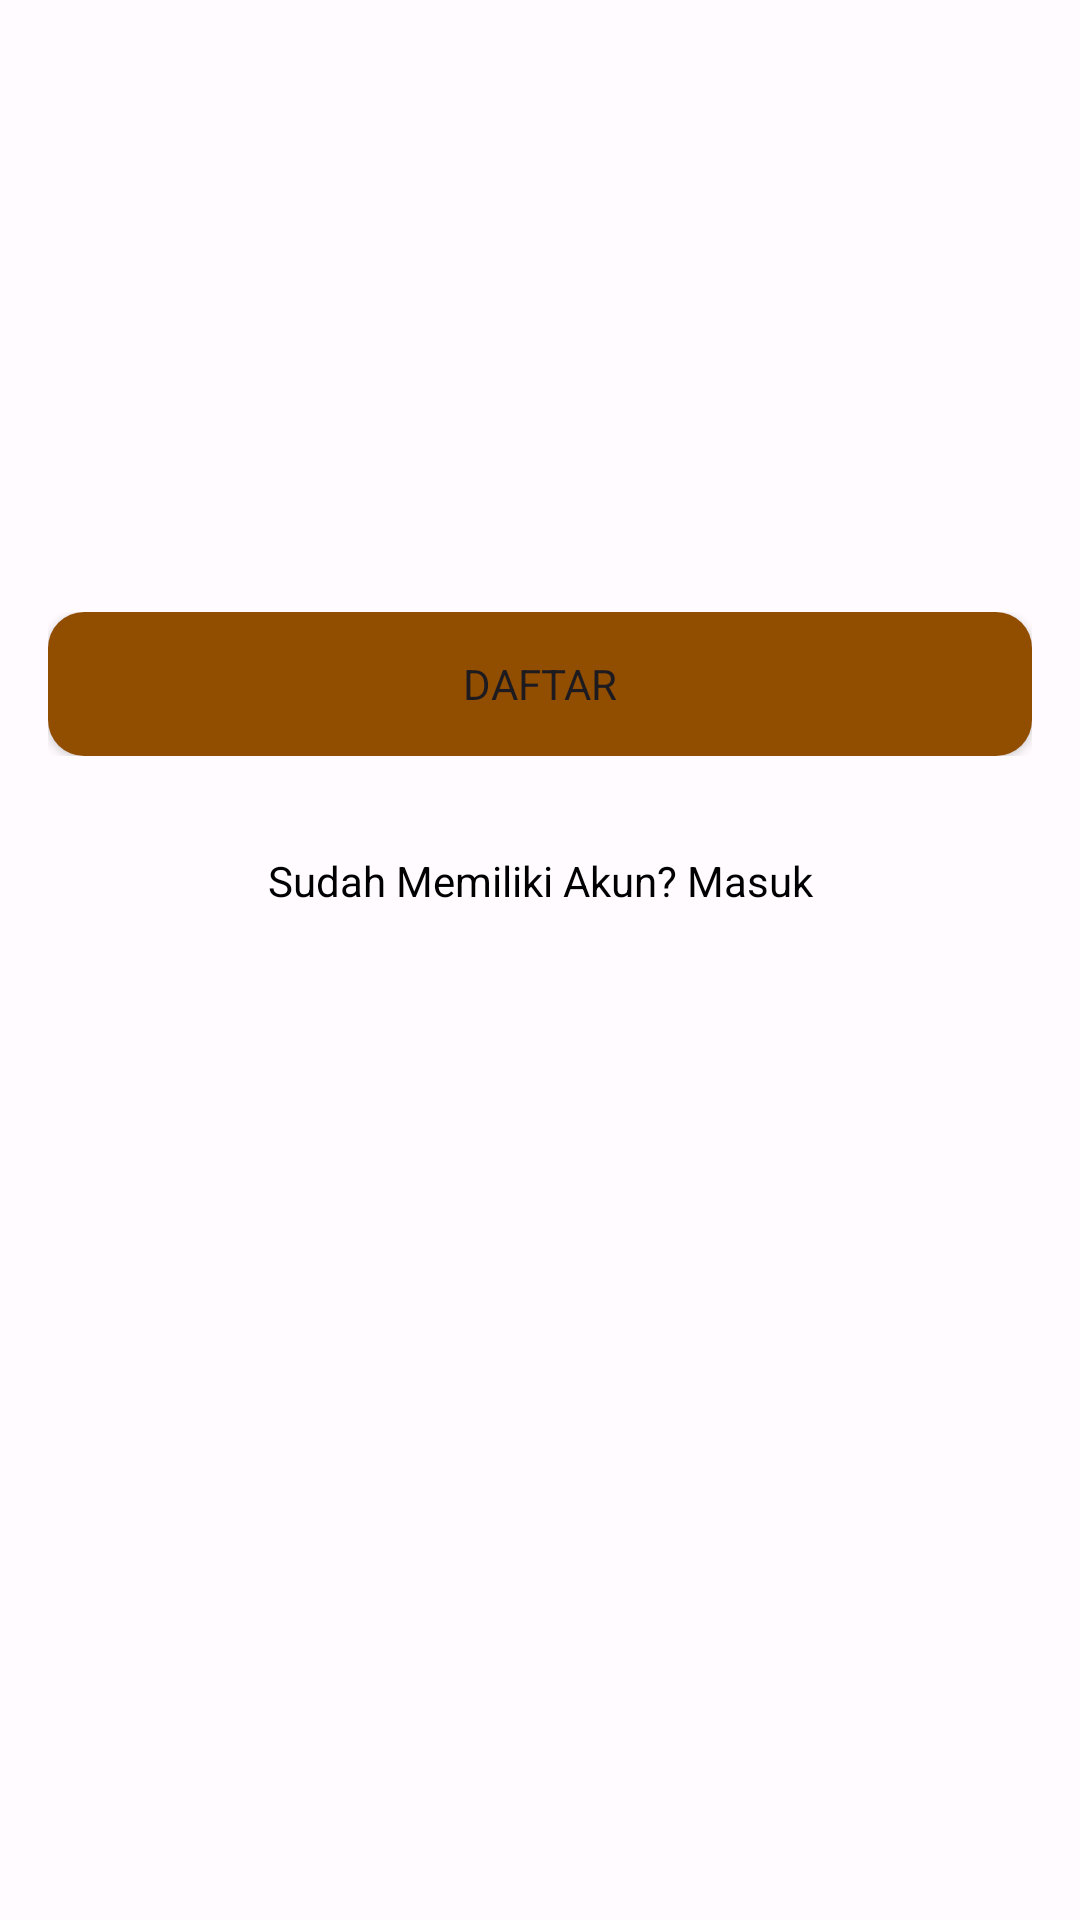

This screen was rendered from an Android layout file. Write that file and the resources it references.
<!-- AndroidManifest.xml: application theme Theme.ChallengeAppIlham -->
<!-- res/layout/activity_register.xml -->
<?xml version="1.0" encoding="utf-8"?>
<androidx.constraintlayout.widget.ConstraintLayout xmlns:android="http://schemas.android.com/apk/res/android"
    xmlns:app="http://schemas.android.com/apk/res-auto"
    xmlns:tools="http://schemas.android.com/tools"
    android:layout_width="match_parent"
    android:layout_height="match_parent"
    tools:context=".presentation.register.RegisterActivity">

    <ImageView
        android:id="@+id/iv_logo_app"
        android:layout_width="140dp"
        android:layout_height="140dp"
        android:layout_marginTop="32dp"
        android:src="@drawable/img_app_logo"
        app:layout_constraintLeft_toLeftOf="parent"
        app:layout_constraintRight_toRightOf="parent"
        app:layout_constraintTop_toTopOf="parent" />

    <include
        android:id="@+id/layout_form"
        layout="@layout/form_layout"
        android:layout_width="match_parent"
        android:layout_height="wrap_content"
        android:layout_margin="16dp"
        app:layout_constraintBottom_toTopOf="@id/fl_btn_loading_state"
        app:layout_constraintTop_toBottomOf="@+id/iv_logo_app" />

    <FrameLayout
        android:id="@+id/fl_btn_loading_state"
        android:layout_width="match_parent"
        android:layout_height="wrap_content"
        android:padding="16dp"
        app:layout_constraintTop_toBottomOf="@id/layout_form">

        <Button
            android:id="@+id/btn_register"
            android:background="@drawable/button_rounded_corner"
            android:layout_width="match_parent"
            android:layout_height="wrap_content"
            android:text="@string/text_register" />

        <com.google.android.material.progressindicator.CircularProgressIndicator
            android:id="@+id/pb_loading"
            android:layout_width="match_parent"
            android:layout_height="wrap_content"
            android:layout_gravity="center"
            android:indeterminate="true"
            android:visibility="gone" />
    </FrameLayout>

    <TextView
        android:id="@+id/tv_nav_to_login"
        android:layout_width="match_parent"
        android:layout_height="wrap_content"
        android:layout_marginHorizontal="16dp"
        android:layout_marginTop="16dp"
        android:textColor="@color/black"
        android:text="@string/text_login_here"
        android:textAlignment="center"
        app:layout_constraintTop_toBottomOf="@id/fl_btn_loading_state" />

</androidx.constraintlayout.widget.ConstraintLayout>
<!-- res/layout/form_layout.xml (included above) -->
<?xml version="1.0" encoding="utf-8"?>
<LinearLayout xmlns:android="http://schemas.android.com/apk/res/android"
    xmlns:app="http://schemas.android.com/apk/res-auto"
    xmlns:tools="http://schemas.android.com/tools"
    android:layout_width="match_parent"
    android:layout_height="wrap_content"
    android:orientation="vertical"
    tools:context=".presentation.register.RegisterActivity">

    <com.google.android.material.textfield.TextInputLayout
        android:id="@+id/til_name"
        android:layout_width="match_parent"
        android:layout_height="wrap_content"
        android:visibility="gone"
        app:boxCornerRadiusBottomEnd="12dp"
        app:boxCornerRadiusBottomStart="12dp"
        app:boxCornerRadiusTopEnd="12dp"
        app:boxCornerRadiusTopStart="12dp"
        tools:visibility="visible">

        <com.google.android.material.textfield.TextInputEditText
            android:id="@+id/et_name"
            android:maxLines="1"
            android:layout_width="match_parent"
            android:layout_height="wrap_content"
            android:hint="@string/form_name"
            android:textColor="@color/black"
            android:textColorHint="@color/md_theme_light_primary" />

    </com.google.android.material.textfield.TextInputLayout>

    <com.google.android.material.textfield.TextInputLayout
        android:id="@+id/til_email"
        android:layout_width="match_parent"
        android:layout_height="wrap_content"
        android:layout_marginTop="8dp"
        android:visibility="gone"
        app:boxCornerRadiusBottomEnd="12dp"
        app:boxCornerRadiusBottomStart="12dp"
        app:boxCornerRadiusTopEnd="12dp"
        app:boxCornerRadiusTopStart="12dp"
        tools:visibility="visible">

        <com.google.android.material.textfield.TextInputEditText
            android:id="@+id/et_email"
            android:layout_width="match_parent"
            android:layout_height="wrap_content"
            android:hint="@string/form_email"
            android:inputType="textEmailAddress"
            android:textColor="@color/black"
            android:textColorHint="@color/md_theme_light_primary" />

    </com.google.android.material.textfield.TextInputLayout>

    <com.google.android.material.textfield.TextInputLayout
        android:id="@+id/til_password"
        android:layout_width="match_parent"
        android:layout_height="wrap_content"
        android:layout_marginTop="8dp"
        android:visibility="gone"
        app:boxCornerRadiusBottomEnd="12dp"
        app:boxCornerRadiusBottomStart="12dp"
        app:boxCornerRadiusTopEnd="12dp"
        app:boxCornerRadiusTopStart="12dp"
        app:passwordToggleEnabled="true"
        app:passwordToggleTint="@color/md_theme_light_primary"
        tools:visibility="visible">

        <com.google.android.material.textfield.TextInputEditText
            android:id="@+id/et_password"
            android:layout_width="match_parent"
            android:layout_height="wrap_content"
            android:hint="@string/form_password"
            android:inputType="textPassword"
            android:textColor="@color/black"
            android:textColorHint="@color/md_theme_light_primary" />

    </com.google.android.material.textfield.TextInputLayout>

    <com.google.android.material.textfield.TextInputLayout
        android:id="@+id/til_confirm_password"
        android:layout_width="match_parent"
        android:layout_height="wrap_content"
        android:layout_marginTop="8dp"
        android:visibility="gone"
        app:boxCornerRadiusBottomEnd="12dp"
        app:boxCornerRadiusBottomStart="12dp"
        app:boxCornerRadiusTopEnd="12dp"
        app:boxCornerRadiusTopStart="12dp"
        app:passwordToggleEnabled="true"
        app:passwordToggleTint="@color/md_theme_light_primary"
        tools:visibility="visible">

        <com.google.android.material.textfield.TextInputEditText
            android:id="@+id/et_confirm_password"
            android:layout_width="match_parent"
            android:layout_height="wrap_content"
            android:hint="@string/form_confirm_password"
            android:inputType="textPassword"
            android:textColor="@color/black"
            android:textColorHint="@color/md_theme_light_primary" />

    </com.google.android.material.textfield.TextInputLayout>

</LinearLayout>
<!-- resources referenced by this layout -->
<resources>
  <color name="black">#000000</color>
  <color name="md_theme_light_primary">#914D00</color>
  <!-- drawable button_rounded_corner (drawable) -->
  <?xml version="1.0" encoding="utf-8"?>
  <shape xmlns:android="http://schemas.android.com/apk/res/android">
      <corners  android:radius="12dp"/>
      <solid android:color="@color/md_theme_light_primary"></solid>
  </shape>
  <string name="form_confirm_password">Konfirmasi Kata Sandi\n</string>
  <string name="form_email">Email</string>
  <string name="form_name">Nama</string>
  <string name="form_password">Kata Sandi</string>
  <string name="text_login_here">Sudah Memiliki Akun? Masuk</string>
  <string name="text_register">Daftar</string>
  <style name="Theme.ChallengeAppIlham" parent="Base.Theme.ChallengeAppIlham" />
  <color name="md_theme_light_onPrimary">#FFFFFF</color>
  <color name="md_theme_light_primaryContainer">#FFDCC3</color>
  <color name="md_theme_light_onPrimaryContainer">#2F1500</color>
  <color name="md_theme_light_secondary">#745944</color>
  <color name="md_theme_light_onSecondary">#FFFFFF</color>
  <color name="md_theme_light_secondaryContainer">#FFDCC3</color>
  <color name="md_theme_light_onSecondaryContainer">#2A1707</color>
  <color name="md_theme_light_tertiary">#5C6236</color>
  <color name="md_theme_light_onTertiary">#FFFFFF</color>
  <color name="md_theme_light_tertiaryContainer">#E1E7B0</color>
  <color name="md_theme_light_onTertiaryContainer">#1A1E00</color>
  <color name="md_theme_light_error">#BA1A1A</color>
  <color name="md_theme_light_errorContainer">#FFDAD6</color>
  <color name="md_theme_light_onError">#FFFFFF</color>
  <color name="md_theme_light_onErrorContainer">#410002</color>
  <color name="md_theme_light_background">#FFFBFF</color>
  <color name="md_theme_light_onBackground">#201B17</color>
  <color name="md_theme_light_surface">#FFFBFF</color>
  <color name="md_theme_light_onSurface">#201B17</color>
  <color name="md_theme_light_surfaceVariant">#F3DFD2</color>
  <color name="md_theme_light_onSurfaceVariant">#51443B</color>
  <color name="md_theme_light_outline">#847469</color>
  <color name="md_theme_light_inverseOnSurface">#FAEEE8</color>
  <color name="md_theme_light_inverseSurface">#352F2B</color>
  <color name="md_theme_light_inversePrimary">#FFB77D</color>
</resources>
